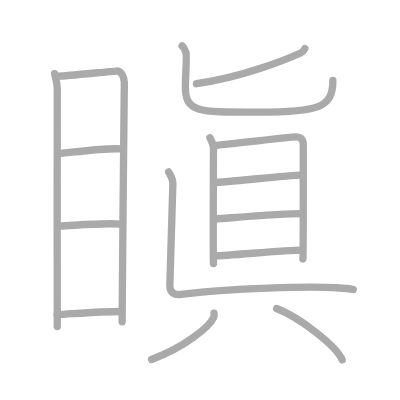
t = 0.00 s
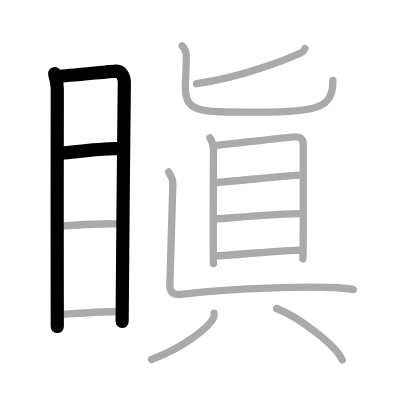
t = 3.00 s
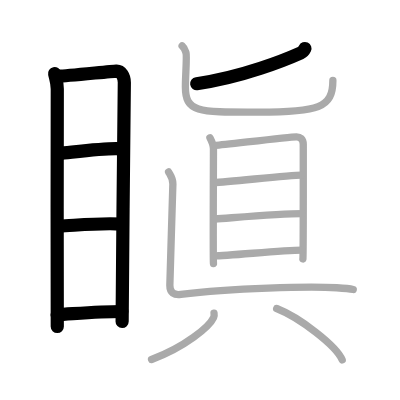
t = 6.00 s
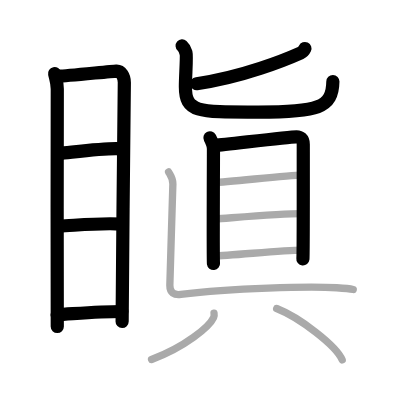
t = 9.00 s
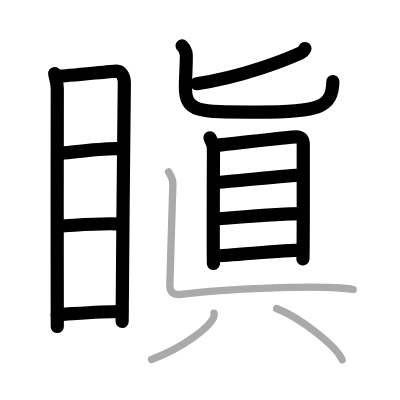
t = 12.00 s
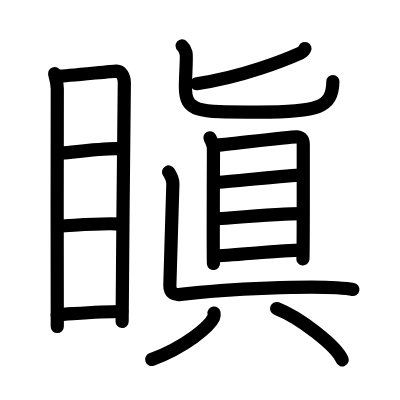
t = 15.00 s

The animated SVG that drew these frames (rendered in a browser with its animation timeline set to each time). Animation: 15 SMIL elements (animate=15); one cycle of 15.00 s.

<?xml version="1.0" standalone="no"?>
<!DOCTYPE svg PUBLIC "-//W3C//DTD SVG 1.1//EN"   "http://www.w3.org/Graphics/SVG/1.1/DTD/svg11.dtd">
<svg width="400px" height="400px"  version="1.1" xmlns="http://www.w3.org/2000/svg">
  <defs>
    <marker id="Triangle" viewBox="0 0 10 10" refX="0" refY="5" markerUnits="strokeWidth" markerWidth="3" style="stroke-opacity:0%;fill:#aaaaaa;" markerHeight="2" orient="auto">
      <path d="M 0 0 L 10 5 L 0 10 z" />
    </marker>
    
    <marker id="Arrow" viewBox="0 0 10 10" refX="5" refY="5" markerUnits="strokeWidth" markerWidth="1.8" style="stroke-opacity:0%;fill:#770000;" markerHeight="2" orient="auto">
      <path d="M 0 4 L 6 4 L 4 1 L 10 5 L 4 9 L 6 6 L 0 6 z" />
        <circle cx="5" cy="5" r="5" />
      </marker>
    
    <marker id="TriangleRed" viewBox="0 0 10 10" refX="0" refY="5" markerUnits="strokeWidth" markerWidth="3" style="stroke-opacity:0%;fill:#CC0000;" markerHeight="2" orient="auto">
      <path d="M 0 0 L 10 5 L 0 10 z" />
    </marker>
    
    <marker id="ArrowRed" viewBox="0 0 10 10" refX="5" refY="5" markerUnits="strokeWidth" markerWidth="1.8" style="stroke-opacity:0%;fill:#CC0000;" markerHeight="2" orient="auto">
      <path d="M 0 4 L 6 4 L 4 1 L 10 5 L 4 9 L 6 6 L 0 6 z" />
        <circle cx="5" cy="5" r="5" />
      </marker>
    
  </defs>
  
  <path style="fill:#ffffff; fill-opacity:100%; fill-rule:evenodd; stroke-width:0;" d="M 0 0 L 400px 0 L 400px 400px L 0 400px L 0 0" />

  <g transform="scale(3.6697247706422 3.6697247706422)">
<path style="fill:none; fill-opacity:0%; fill-rule:evenodd; stroke:#aaaaaa; stroke-opacity:100%; stroke-width: 1.5pt; stroke-linejoin:round; stroke-linecap:round;" d="M14.88 20.07c0.3 1.36 0.73 2.4 0.73 4.16c0 1.77-0.1 62.97 0 64.75"></path>
<path style="fill:none; fill-opacity:0%; fill-rule:evenodd; stroke:#aaaaaa; stroke-opacity:100%; stroke-width: 1.5pt; stroke-linejoin:round; stroke-linecap:round;" d="M16.12 20.76c1.69-0.02 14.04-1.32 15.57-1.4c1.28-0.07 2.19 1.49 2.19 3.13c0 6.04-0.6 51.39-0.6 65.18"></path>
<path style="fill:none; fill-opacity:0%; fill-rule:evenodd; stroke:#aaaaaa; stroke-opacity:100%; stroke-width: 1.5pt; stroke-linejoin:round; stroke-linecap:round;" d="M16.09 41.84c4.67-0.46 12.71-1.52 16.5-1.29"></path>
<path style="fill:none; fill-opacity:0%; fill-rule:evenodd; stroke:#aaaaaa; stroke-opacity:100%; stroke-width: 1.5pt; stroke-linejoin:round; stroke-linecap:round;" d="M16.22 61.64c4.47-0.21 10.98-0.96 16.96-0.58"></path>
<path style="fill:none; fill-opacity:0%; fill-rule:evenodd; stroke:#aaaaaa; stroke-opacity:100%; stroke-width: 1.5pt; stroke-linejoin:round; stroke-linecap:round;" d="M15.56 85.75c4.59-0.25 11.84-0.9 17.65-0.87"></path>
<path style="fill:none; fill-opacity:0%; fill-rule:evenodd; stroke:#aaaaaa; stroke-opacity:100%; stroke-width: 1.5pt; stroke-linejoin:round; stroke-linecap:round;" d="M83.09 13.23c-0.29 0.62-0.57 0.94-1.17 1.21c-3.91 1.75-15.73 6.58-28.36 8.37"></path>
<path style="fill:none; fill-opacity:0%; fill-rule:evenodd; stroke:#aaaaaa; stroke-opacity:100%; stroke-width: 1.5pt; stroke-linejoin:round; stroke-linecap:round;" d="M49.63 12.5c0.76 0.66 0.81 1.1 1.07 1.98c0.25 0.88-0.18 6.37-0.18 9.13c0 7.1 3.47 6.94 19.85 6.94s20.34-1.16 20.34-8.63"></path>
<path style="fill:none; fill-opacity:0%; fill-rule:evenodd; stroke:#aaaaaa; stroke-opacity:100%; stroke-width: 1.5pt; stroke-linejoin:round; stroke-linecap:round;" d="M57.21 37.55c0.39 0.74 0.96 2.09 0.96 3.07s-0.13 30.21 0 31.19"></path>
<path style="fill:none; fill-opacity:0%; fill-rule:evenodd; stroke:#aaaaaa; stroke-opacity:100%; stroke-width: 1.5pt; stroke-linejoin:round; stroke-linecap:round;" d="M58.81 39.6c2.2-0.12 20-2.35 22-2.32c0.92 0.02 1.83 0.49 1.83 2.07c0 1.18 0.03 30.48-0.1 31.21"></path>
<path style="fill:none; fill-opacity:0%; fill-rule:evenodd; stroke:#aaaaaa; stroke-opacity:100%; stroke-width: 1.5pt; stroke-linejoin:round; stroke-linecap:round;" d="M58.26 49.75c4.34-0.17 20.36-2.04 23.89-2.04"></path>
<path style="fill:none; fill-opacity:0%; fill-rule:evenodd; stroke:#aaaaaa; stroke-opacity:100%; stroke-width: 1.5pt; stroke-linejoin:round; stroke-linecap:round;" d="M58.6 59.67c5.83-0.41 17.96-1.45 23.63-1.45"></path>
<path style="fill:none; fill-opacity:0%; fill-rule:evenodd; stroke:#aaaaaa; stroke-opacity:100%; stroke-width: 1.5pt; stroke-linejoin:round; stroke-linecap:round;" d="M58.29 69.72c4.38 0 18.31-1.55 23.97-1.55"></path>
<path style="fill:none; fill-opacity:0%; fill-rule:evenodd; stroke:#aaaaaa; stroke-opacity:100%; stroke-width: 1.5pt; stroke-linejoin:round; stroke-linecap:round;" d="M45.94 46.86c0.5 0.93 1.17 1.63 1.17 3.27s-0.83 25.52-0.83 27.62s1.16 2.7 3 2.47c13.98-1.72 35.18-2.27 42.48-1.8c1.5 0.1 3.33 0.23 4.5 0.47"></path>
<path style="fill:none; fill-opacity:0%; fill-rule:evenodd; stroke:#aaaaaa; stroke-opacity:100%; stroke-width: 1.5pt; stroke-linejoin:round; stroke-linecap:round;" d="M58.32 85.32c0.05 0.3 0.1 0.77-0.1 1.2c-1.16 2.52-7.81 8.06-16.92 11.45"></path>
<path style="fill:none; fill-opacity:0%; fill-rule:evenodd; stroke:#aaaaaa; stroke-opacity:100%; stroke-width: 1.5pt; stroke-linejoin:round; stroke-linecap:round;" d="M75.39 84.07c6.3 2.47 16.28 10.16 17.86 14"></path>

<path style="fill:none; fill-opacity:0%; fill-rule:evenodd; stroke:#000000; stroke-opacity:100%; stroke-width: 2.7pt; stroke-linejoin:round; stroke-linecap:round;" d="M14.88 20.07c0.3 1.36 0.73 2.4 0.73 4.16c0 1.77-0.1 62.97 0 64.75" pathLength="100" stroke-dashoffset="100" stroke-dasharray="100 105"><animate id="dashAnim1" attributeName="stroke-dashoffset" from="100" to="0" dur="1s" calcMode="linear" fill="freeze"/></path>
<path style="fill:none; fill-opacity:0%; fill-rule:evenodd; stroke:#000000; stroke-opacity:100%; stroke-width: 2.7pt; stroke-linejoin:round; stroke-linecap:round;" d="M16.12 20.76c1.69-0.02 14.04-1.32 15.57-1.4c1.28-0.07 2.19 1.49 2.19 3.13c0 6.04-0.6 51.39-0.6 65.18" pathLength="100" stroke-dashoffset="100" stroke-dasharray="100 105"><animate id="dashAnim2" attributeName="stroke-dashoffset" from="100" to="0" dur="1s" calcMode="linear" begin="dashAnim1.end" fill="freeze"/></path>
<path style="fill:none; fill-opacity:0%; fill-rule:evenodd; stroke:#000000; stroke-opacity:100%; stroke-width: 2.7pt; stroke-linejoin:round; stroke-linecap:round;" d="M16.09 41.84c4.67-0.46 12.71-1.52 16.5-1.29" pathLength="100" stroke-dashoffset="100" stroke-dasharray="100 105"><animate id="dashAnim3" attributeName="stroke-dashoffset" from="100" to="0" dur="1s" calcMode="linear" begin="dashAnim2.end" fill="freeze"/></path>
<path style="fill:none; fill-opacity:0%; fill-rule:evenodd; stroke:#000000; stroke-opacity:100%; stroke-width: 2.7pt; stroke-linejoin:round; stroke-linecap:round;" d="M16.22 61.64c4.47-0.21 10.98-0.96 16.96-0.58" pathLength="100" stroke-dashoffset="100" stroke-dasharray="100 105"><animate id="dashAnim4" attributeName="stroke-dashoffset" from="100" to="0" dur="1s" calcMode="linear" begin="dashAnim3.end" fill="freeze"/></path>
<path style="fill:none; fill-opacity:0%; fill-rule:evenodd; stroke:#000000; stroke-opacity:100%; stroke-width: 2.7pt; stroke-linejoin:round; stroke-linecap:round;" d="M15.56 85.75c4.59-0.25 11.84-0.9 17.65-0.87" pathLength="100" stroke-dashoffset="100" stroke-dasharray="100 105"><animate id="dashAnim5" attributeName="stroke-dashoffset" from="100" to="0" dur="1s" calcMode="linear" begin="dashAnim4.end" fill="freeze"/></path>
<path style="fill:none; fill-opacity:0%; fill-rule:evenodd; stroke:#000000; stroke-opacity:100%; stroke-width: 2.7pt; stroke-linejoin:round; stroke-linecap:round;" d="M83.09 13.23c-0.29 0.62-0.57 0.94-1.17 1.21c-3.91 1.75-15.73 6.58-28.36 8.37" pathLength="100" stroke-dashoffset="100" stroke-dasharray="100 105"><animate id="dashAnim6" attributeName="stroke-dashoffset" from="100" to="0" dur="1s" calcMode="linear" begin="dashAnim5.end" fill="freeze"/></path>
<path style="fill:none; fill-opacity:0%; fill-rule:evenodd; stroke:#000000; stroke-opacity:100%; stroke-width: 2.7pt; stroke-linejoin:round; stroke-linecap:round;" d="M49.63 12.5c0.76 0.66 0.81 1.1 1.07 1.98c0.25 0.88-0.18 6.37-0.18 9.13c0 7.1 3.47 6.94 19.85 6.94s20.34-1.16 20.34-8.63" pathLength="100" stroke-dashoffset="100" stroke-dasharray="100 105"><animate id="dashAnim7" attributeName="stroke-dashoffset" from="100" to="0" dur="1s" calcMode="linear" begin="dashAnim6.end" fill="freeze"/></path>
<path style="fill:none; fill-opacity:0%; fill-rule:evenodd; stroke:#000000; stroke-opacity:100%; stroke-width: 2.7pt; stroke-linejoin:round; stroke-linecap:round;" d="M57.21 37.55c0.39 0.74 0.96 2.09 0.96 3.07s-0.13 30.21 0 31.19" pathLength="100" stroke-dashoffset="100" stroke-dasharray="100 105"><animate id="dashAnim8" attributeName="stroke-dashoffset" from="100" to="0" dur="1s" calcMode="linear" begin="dashAnim7.end" fill="freeze"/></path>
<path style="fill:none; fill-opacity:0%; fill-rule:evenodd; stroke:#000000; stroke-opacity:100%; stroke-width: 2.7pt; stroke-linejoin:round; stroke-linecap:round;" d="M58.81 39.6c2.2-0.12 20-2.35 22-2.32c0.92 0.02 1.83 0.49 1.83 2.07c0 1.18 0.03 30.48-0.1 31.21" pathLength="100" stroke-dashoffset="100" stroke-dasharray="100 105"><animate id="dashAnim9" attributeName="stroke-dashoffset" from="100" to="0" dur="1s" calcMode="linear" begin="dashAnim8.end" fill="freeze"/></path>
<path style="fill:none; fill-opacity:0%; fill-rule:evenodd; stroke:#000000; stroke-opacity:100%; stroke-width: 2.7pt; stroke-linejoin:round; stroke-linecap:round;" d="M58.26 49.75c4.34-0.17 20.36-2.04 23.89-2.04" pathLength="100" stroke-dashoffset="100" stroke-dasharray="100 105"><animate id="dashAnim10" attributeName="stroke-dashoffset" from="100" to="0" dur="1s" calcMode="linear" begin="dashAnim9.end" fill="freeze"/></path>
<path style="fill:none; fill-opacity:0%; fill-rule:evenodd; stroke:#000000; stroke-opacity:100%; stroke-width: 2.7pt; stroke-linejoin:round; stroke-linecap:round;" d="M58.6 59.67c5.83-0.41 17.96-1.45 23.63-1.45" pathLength="100" stroke-dashoffset="100" stroke-dasharray="100 105"><animate id="dashAnim11" attributeName="stroke-dashoffset" from="100" to="0" dur="1s" calcMode="linear" begin="dashAnim10.end" fill="freeze"/></path>
<path style="fill:none; fill-opacity:0%; fill-rule:evenodd; stroke:#000000; stroke-opacity:100%; stroke-width: 2.7pt; stroke-linejoin:round; stroke-linecap:round;" d="M58.29 69.72c4.38 0 18.31-1.55 23.97-1.55" pathLength="100" stroke-dashoffset="100" stroke-dasharray="100 105"><animate id="dashAnim12" attributeName="stroke-dashoffset" from="100" to="0" dur="1s" calcMode="linear" begin="dashAnim11.end" fill="freeze"/></path>
<path style="fill:none; fill-opacity:0%; fill-rule:evenodd; stroke:#000000; stroke-opacity:100%; stroke-width: 2.7pt; stroke-linejoin:round; stroke-linecap:round;" d="M45.94 46.86c0.5 0.93 1.17 1.63 1.17 3.27s-0.83 25.52-0.83 27.62s1.16 2.7 3 2.47c13.98-1.72 35.18-2.27 42.48-1.8c1.5 0.1 3.33 0.23 4.5 0.47" pathLength="100" stroke-dashoffset="100" stroke-dasharray="100 105"><animate id="dashAnim13" attributeName="stroke-dashoffset" from="100" to="0" dur="1s" calcMode="linear" begin="dashAnim12.end" fill="freeze"/></path>
<path style="fill:none; fill-opacity:0%; fill-rule:evenodd; stroke:#000000; stroke-opacity:100%; stroke-width: 2.7pt; stroke-linejoin:round; stroke-linecap:round;" d="M58.32 85.32c0.05 0.3 0.1 0.77-0.1 1.2c-1.16 2.52-7.81 8.06-16.92 11.45" pathLength="100" stroke-dashoffset="100" stroke-dasharray="100 105"><animate id="dashAnim14" attributeName="stroke-dashoffset" from="100" to="0" dur="1s" calcMode="linear" begin="dashAnim13.end" fill="freeze"/></path>
<path style="fill:none; fill-opacity:0%; fill-rule:evenodd; stroke:#000000; stroke-opacity:100%; stroke-width: 2.7pt; stroke-linejoin:round; stroke-linecap:round;" d="M75.39 84.07c6.3 2.47 16.28 10.16 17.86 14" pathLength="100" stroke-dashoffset="100" stroke-dasharray="100 105"><animate id="dashAnim15" attributeName="stroke-dashoffset" from="100" to="0" dur="1s" calcMode="linear" begin="dashAnim14.end" fill="freeze"/></path>

</g>

</svg>  
          
